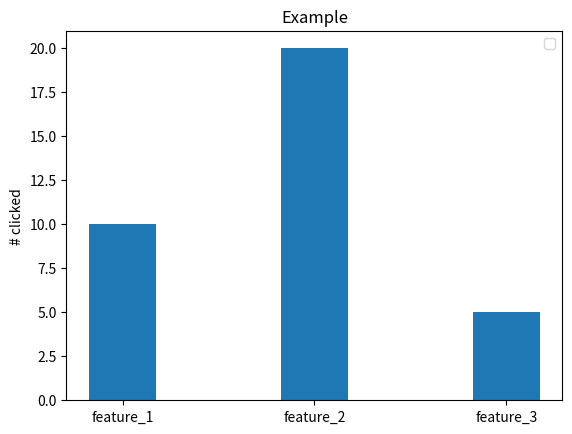

The matplotlib source for this figure:
import matplotlib.pyplot as plt

data = {'feature_1': 10, 
        'feature_2' : 20, 
        'feature_3': 5
}

Y = [feature for feature in data]
X = [data[feature] for feature in data]
width = 0.35       # the width of the bars: can also be len(x) sequence

fig, ax = plt.subplots()

ax.bar(Y, X, width)

ax.set_ylabel('# clicked')
ax.set_title('Example')
ax.legend()

plt.show()
